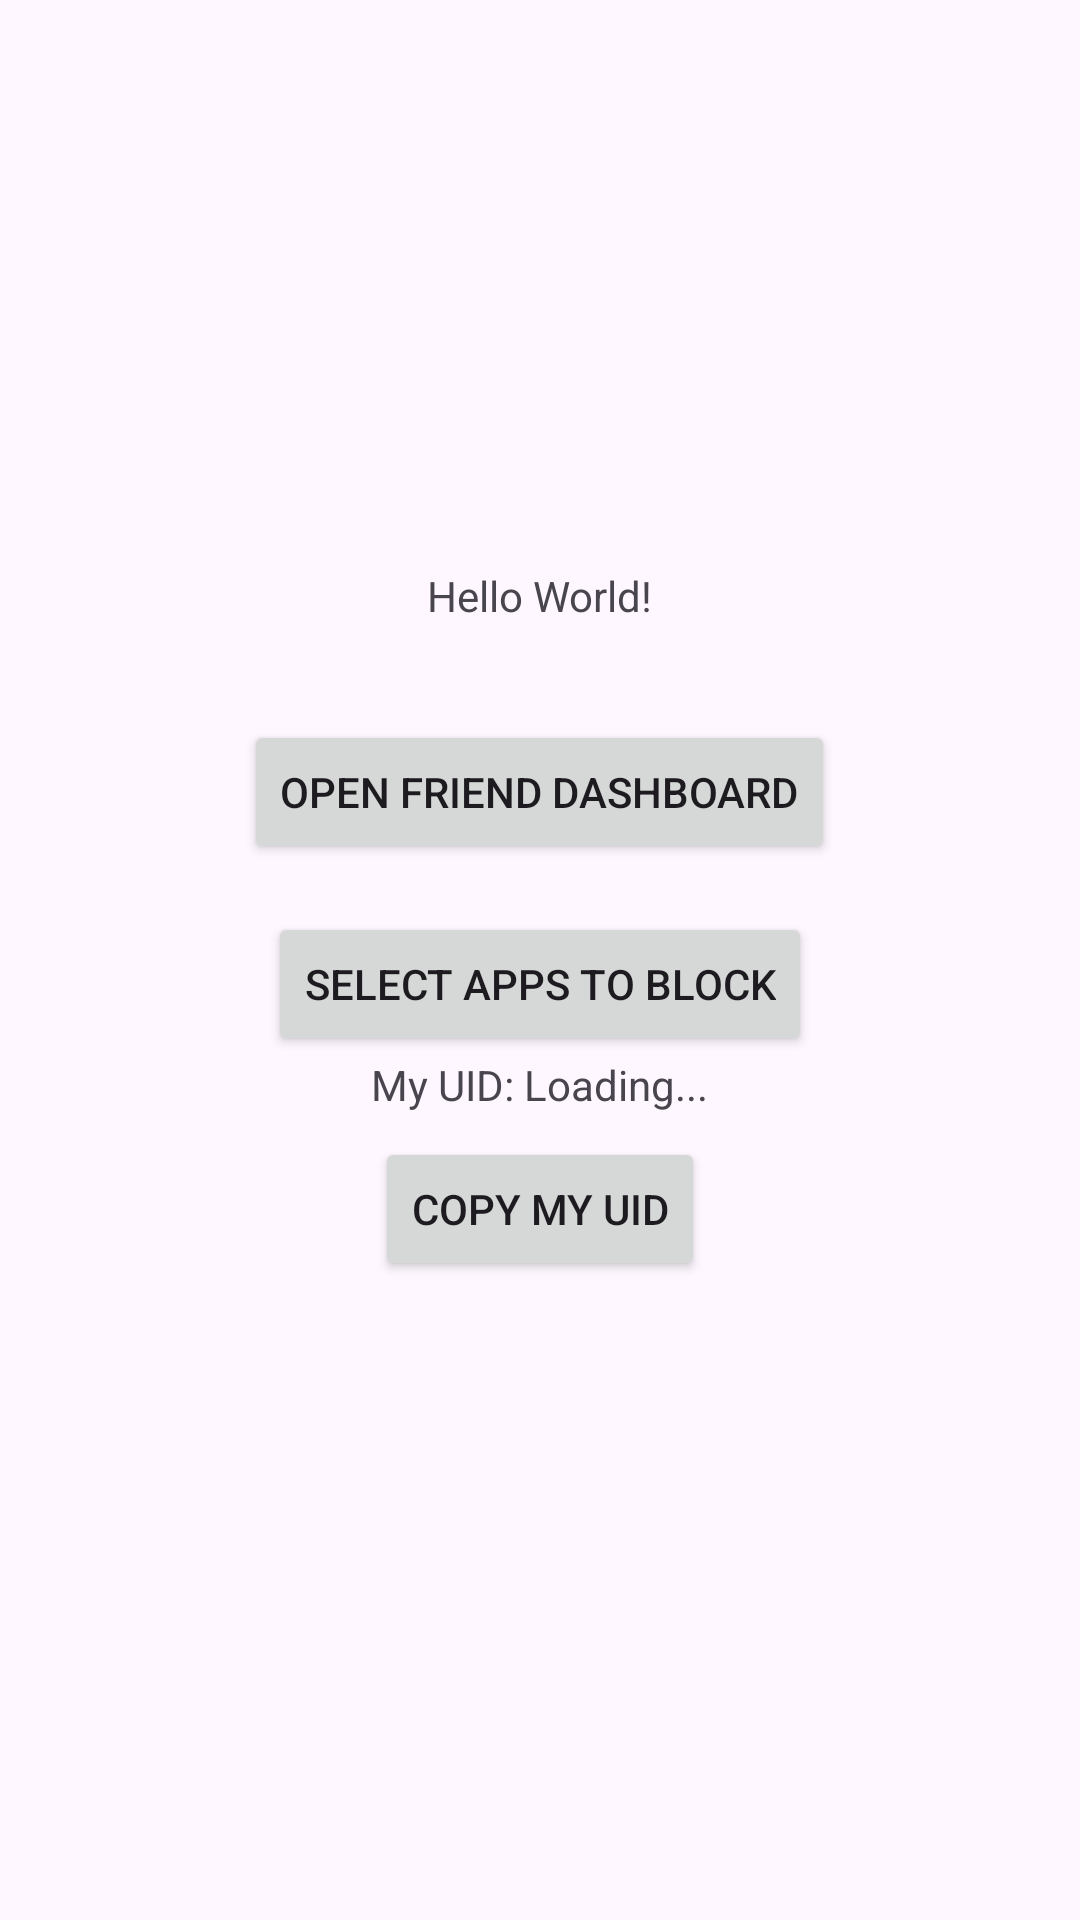

This screen was rendered from an Android layout file. Write that file and the resources it references.
<!-- AndroidManifest.xml: application theme Theme.ScreentimeTracker -->
<!-- res/layout/activity_main.xml -->
<?xml version="1.0" encoding="utf-8"?>
<LinearLayout xmlns:android="http://schemas.android.com/apk/res/android"
    xmlns:tools="http://schemas.android.com/tools"
    android:id="@+id/main"
    android:layout_width="match_parent"
    android:layout_height="match_parent"
    android:gravity="center"
    android:orientation="vertical"
    tools:context=".MainActivity">

    <TextView
        android:id="@+id/textView"
        android:layout_width="wrap_content"
        android:layout_height="wrap_content"
        android:text="Hello World!" />

    <Button
        android:id="@+id/btnOpenDashboard"
        android:layout_width="wrap_content"
        android:layout_height="wrap_content"
        android:layout_marginTop="32dp"
        android:text="Open Friend Dashboard" />

    <Button
        android:id="@+id/btnOpenSettings"
        android:layout_width="wrap_content"
        android:layout_height="wrap_content"
        android:layout_marginTop="16dp"
        android:text="Select Apps to Block" />

    <TextView
        android:id="@+id/tvMyUid"
        android:layout_width="wrap_content"
        android:layout_height="wrap_content"
        android:text="My UID: Loading..."
        android:textSize="14sp"
        android:textIsSelectable="true"
        android:layout_marginBottom="8dp" />

    <Button
        android:id="@+id/btnCopyUid"
        android:layout_width="wrap_content"
        android:layout_height="wrap_content"
        android:text="Copy My UID"
        android:layout_marginBottom="24dp" />

</LinearLayout>
<!-- resources referenced by this layout -->
<resources>
  <style name="Theme.ScreentimeTracker" parent="Base.Theme.ScreentimeTracker" />
  <style name="Base.Theme.ScreentimeTracker" parent="Theme.Material3.DayNight.NoActionBar">
          
          
      </style>
</resources>
